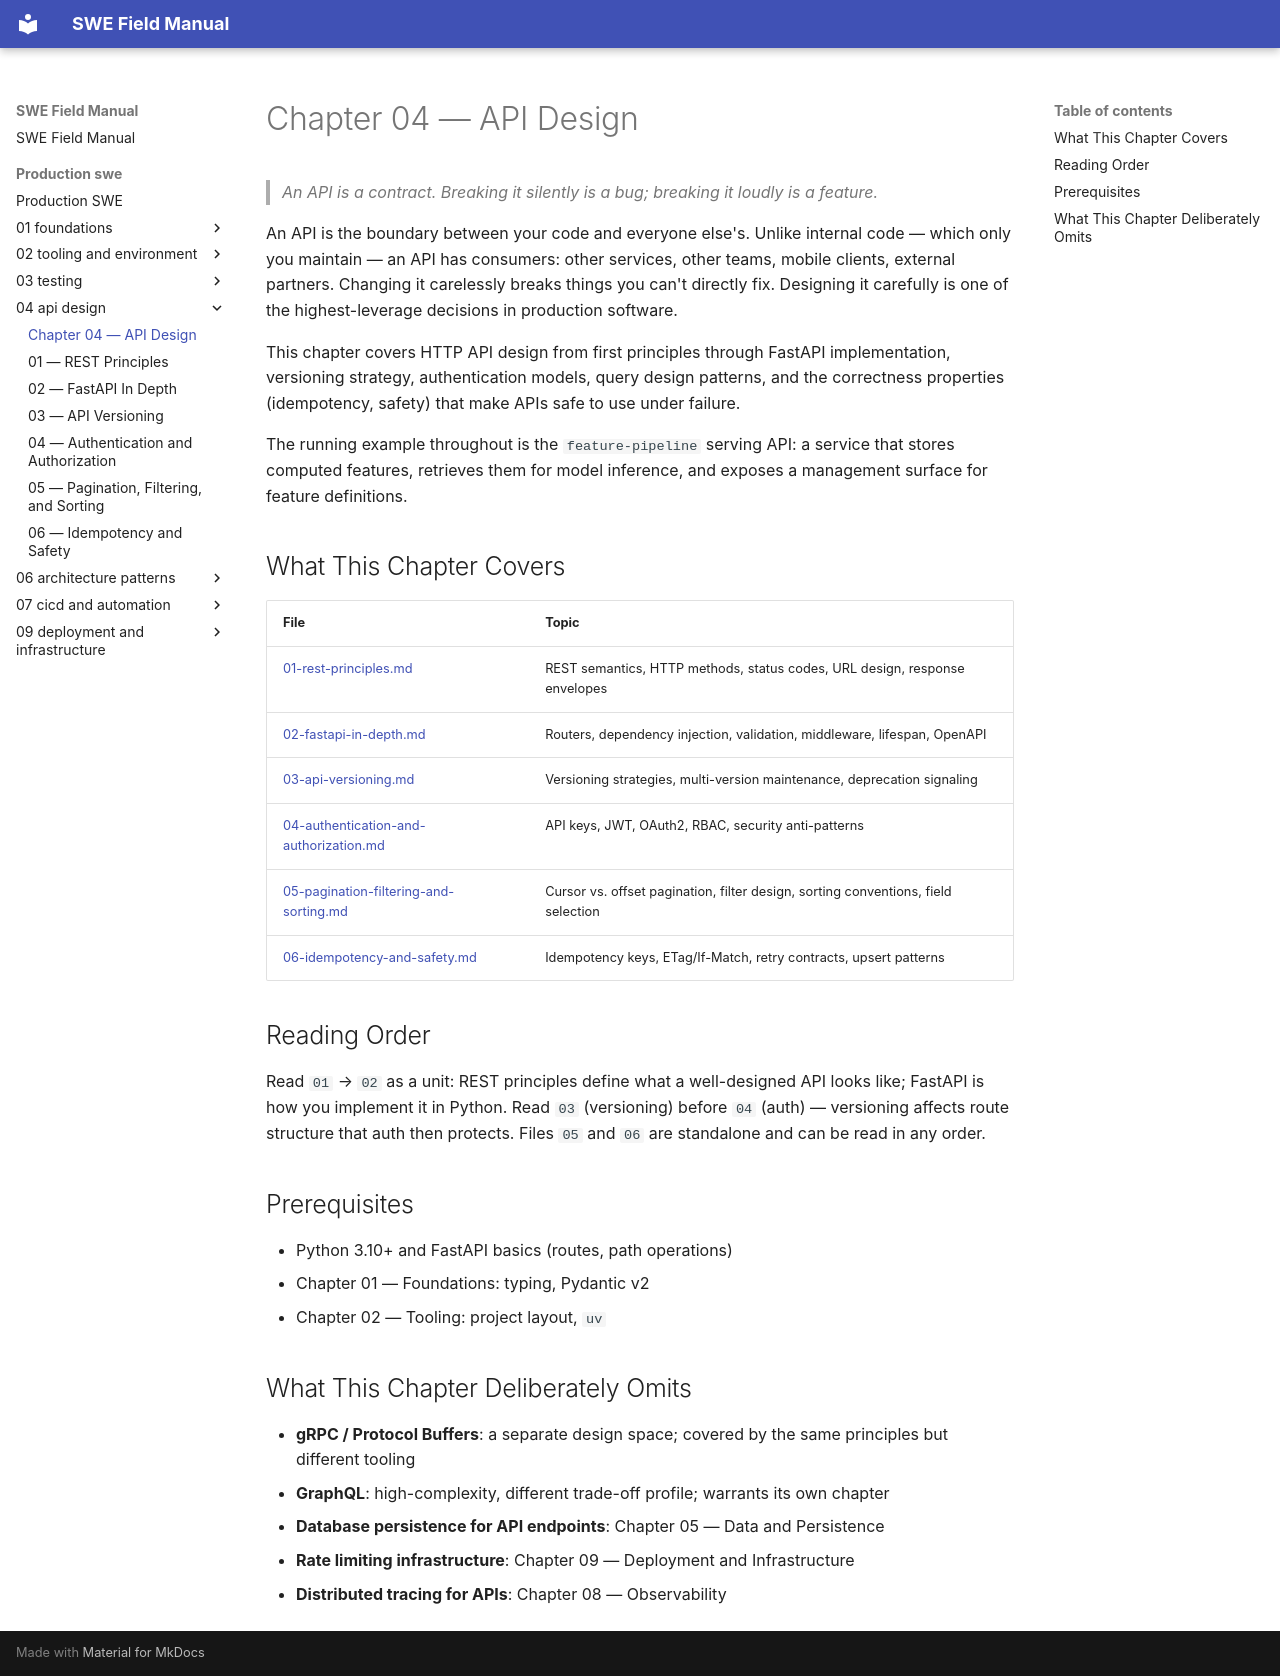

repository: ranajoy-cosmo/swe-field-manual · page: production-swe/04-api-design/index.html · generator: mkdocs

# Chapter 04 — API Design

> *An API is a contract. Breaking it silently is a bug; breaking it loudly is a feature.*

An API is the boundary between your code and everyone else's. Unlike internal code — which only you maintain — an API has consumers: other services, other teams, mobile clients, external partners. Changing it carelessly breaks things you can't directly fix. Designing it carefully is one of the highest-leverage decisions in production software.

This chapter covers HTTP API design from first principles through FastAPI implementation, versioning strategy, authentication models, query design patterns, and the correctness properties (idempotency, safety) that make APIs safe to use under failure.

The running example throughout is the `feature-pipeline` serving API: a service that stores computed features, retrieves them for model inference, and exposes a management surface for feature definitions.

## What This Chapter Covers

| File | Topic |
|------|-------|
| [01-rest-principles.md](./01-rest-principles.md) | REST semantics, HTTP methods, status codes, URL design, response envelopes |
| [02-fastapi-in-depth.md](./02-fastapi-in-depth.md) | Routers, dependency injection, validation, middleware, lifespan, OpenAPI |
| [03-api-versioning.md](./03-api-versioning.md) | Versioning strategies, multi-version maintenance, deprecation signaling |
| [04-authentication-and-authorization.md](./04-authentication-and-authorization.md) | API keys, JWT, OAuth2, RBAC, security anti-patterns |
| [05-pagination-filtering-and-sorting.md](./05-pagination-filtering-and-sorting.md) | Cursor vs. offset pagination, filter design, sorting conventions, field selection |
| [06-idempotency-and-safety.md](./06-idempotency-and-safety.md) | Idempotency keys, ETag/If-Match, retry contracts, upsert patterns |

## Reading Order

Read `01` → `02` as a unit: REST principles define what a well-designed API looks like; FastAPI is how you implement it in Python. Read `03` (versioning) before `04` (auth) — versioning affects route structure that auth then protects. Files `05` and `06` are standalone and can be read in any order.

## Prerequisites

- Python 3.10+ and FastAPI basics (routes, path operations)
- Chapter 01 — Foundations: typing, Pydantic v2
- Chapter 02 — Tooling: project layout, `uv`

## What This Chapter Deliberately Omits

- **gRPC / Protocol Buffers**: a separate design space; covered by the same principles but different tooling
- **GraphQL**: high-complexity, different trade-off profile; warrants its own chapter
- **Database persistence for API endpoints**: Chapter 05 — Data and Persistence
- **Rate limiting infrastructure**: Chapter 09 — Deployment and Infrastructure
- **Distributed tracing for APIs**: Chapter 08 — Observability
